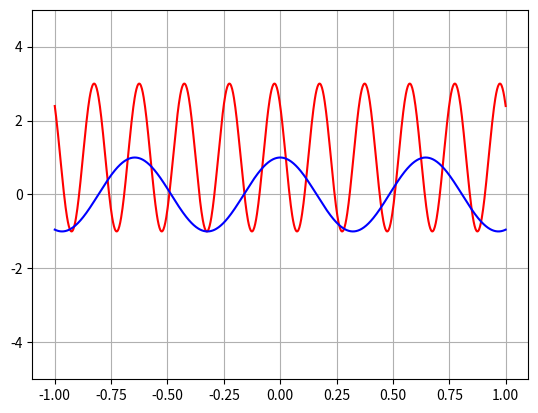

Recreate this plot in Python. (Note: this script raises an exception after producing the figure.)
%matplotlib inline
import matplotlib.pyplot as plt
import numpy as np

def sinusoide(A,f,phi,m):           # Cette fonction crée un graphe
    t = np.linspace(-1, 1, 1000)                  # Abscisses
    plt.plot(t, A*np.cos(2*np.pi*f*t+phi)+m,'r')  # Sinusoïde à animer (cf. étape 2)
    plt.plot(t, np.cos(2*np.pi*1.55*t),'b')       # Sinusoïde de référence
    plt.ylim(-5, 5)                               # Bornes des ordonnées (empêche la mise à l'échelle en cours de tracé)
    plt.grid()                                    # Quadrillage de fond
    plt.show()

# Pour vérification :
sinusoide(2,5,0.8,1)

from ipywidgets import interactive

interactive(sinusoide, A=(-2.0, 2.0), f=(0.1, 3), phi=(-np.pi,np.pi), m=(-2,2)) # param=(debut,fin,pas)



%matplotlib inline
import matplotlib.pyplot as plt
import numpy as np

def amplitude(x,t):
    return 100*np.exp(-np.power(sigma*(vg*t-x),2))

def paquet(x,t):
    return amplitude(x,t)*np.cos(k0*(x-vp*t));

vg = 20                               # Vitesse de groupe (de l'enveloppe)
vp = 0.2*vg                           # Vitesse de phase (de la sinusoïde moyenne)
tmin, tmax, dt = 5, 15, 0.1           # Bornes et pas temporels
xmin, xmax, dx = -50, 300, 0.01       # Bornes et pas spatiaux
k0, sigma = 0.2, 0.02                 # Vecteur d'onde moyen et largeur du paquet

x = np.arange(xmin,xmax,dx)           # Absisses 

# Code facultatif (vérification du tracé)
plt.plot(x,paquet(x,tmin))
plt.show()

import matplotlib.animation as animation

fig = plt.figure()         # Initialise le graphe
line, = plt.plot([],[])    # Initialise une courbe vide
plt.xlim(xmin, xmax)       # Limites des abscisses du graphe
plt.ylim(-110,110)         # Limites des ordonnées du graphe

# La fonction suivante renvoie une courbe (variable line)
# Paramètre i = n° de frame (tracé n°i) 
# i variera automatiquement ("animation.FuncAnimation" plus bas)
def animate(i):            
    t = i * dt             # Calcul de l'instant du tracé
    y = paquet(x,t)        # Calcul des ordonnées de la fonction à tracer
    line.set_data(x, y)    # Stockage dans la courbe (variable line)
    return line,           # La virgule est indispensable

# Appel de la fonction "animation.FuncAnimation"
ani = animation.FuncAnimation(fig, animate, frames=20, interval=20, repeat=False) #100

# Les deux lignes suivantes sont inutiles avec un IDE comme Pyzo ou Spyder
from IPython.display import HTML
HTML(ani.to_jshtml())

# Liste u (de 5 valeurs) utilisée pour construire les abscisses
u = np.linspace(-2, 2, 5)
# Liste v (de 8 valeurs) utilisée pour construire les ordonnées
v = np.linspace(-4, 4, 8)
# Crée un maillage 2D (meshgrid) à partir de u et v
x, y = np.meshgrid(u, v)
print(x)
print()
print(y)

import ipyvolume as ipv
import numpy as np

# Création d'un maillage carré du plan (xOy)
u = np.linspace(-10, 10, 25)
x, y = np.meshgrid(u, u)

# Calcul de r en coordonnées polaires dans le plan
r = np.sqrt(x**2+y**2)

# Transformation de x, y et r en tableaux à 1 dimmension
x = x.flatten()
y = y.flatten()
r = r.flatten()

# Fonction f(x,y)
z = np.cos(r)*np.exp(-r/5)

# Graphe
ipv.figure()
s = ipv.scatter(x, z, y, marker="sphere")
ipv.ylim(-3,3)
ipv.show()

import ipyvolume as ipv
import numpy as np

u = np.linspace(-10, 10, 25)
x, y = np.meshgrid(u, u)
r = np.sqrt(x**2+y**2)

x = x.flatten()
y = y.flatten()
r = r.flatten()

# create a sequence of 15 time elements
time = np.linspace(0, np.pi*2, 15)
z = np.array([(np.cos(r + t) * np.exp(-r/5)) for t in time])

# draw the scatter plot, and add controls with animate_glyphs
ipv.figure()
s = ipv.scatter(x, z, y, marker="sphere")
ipv.animation_control(s, interval=200)
ipv.ylim(-3,3)
ipv.show()

